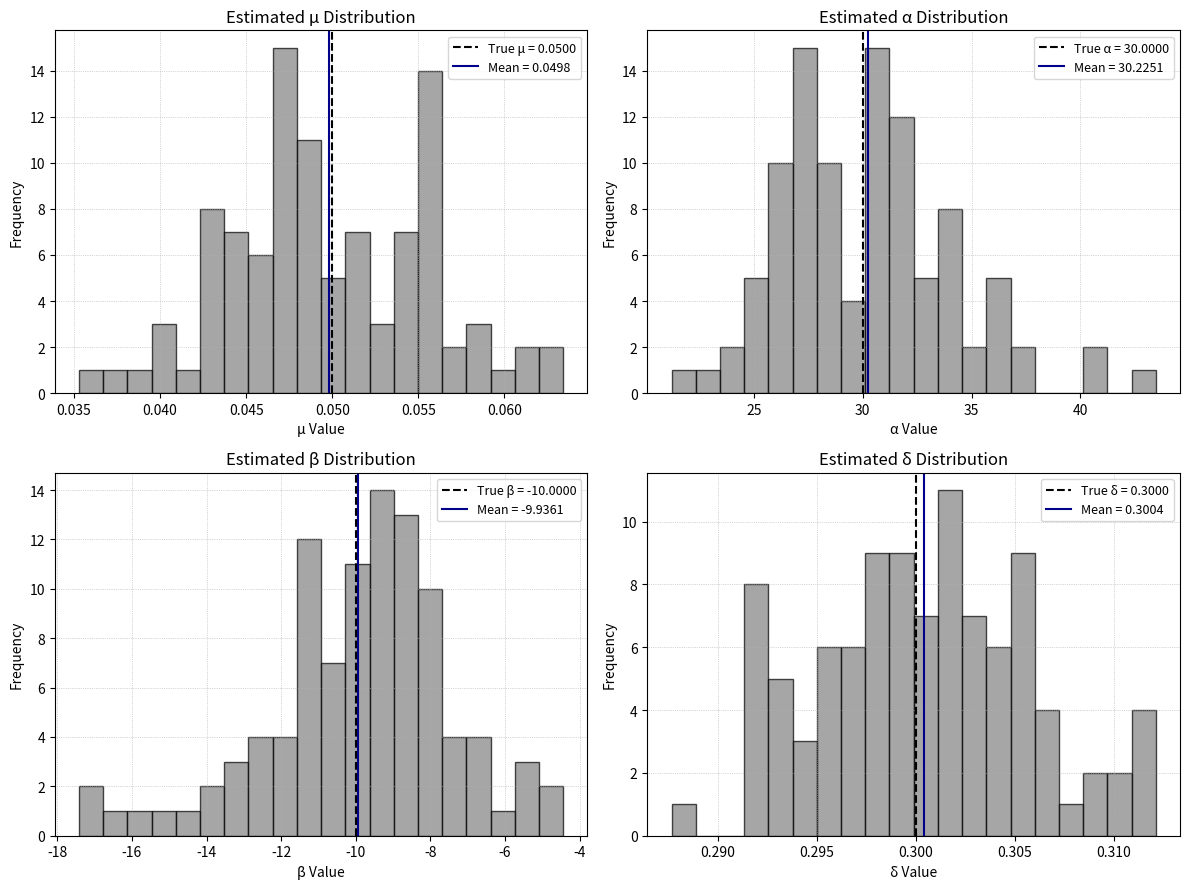
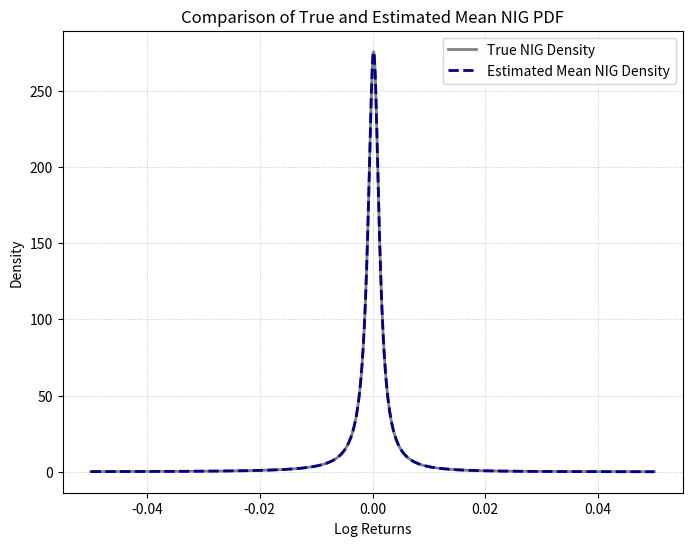

Here is the Python script that generated these plots, in order:
import numpy as np
import matplotlib.pyplot as plt
from scipy.special import k1
from scipy.optimize import minimize

def NIG_sim(params: tuple, T: int, dt: float) -> np.ndarray:
   
    # Unpack parameters
    mu, alpha, beta, delta = params

    #number of steps
    steps = int(T * (1/dt))
    
    # Sub arg gamma
    gamma = np.sqrt(alpha**2 - beta**2)

    # IG process and i.i.d BM
    IG = np.random.wald(delta * dt / gamma, (delta * dt) ** 2, steps)
    dW = np.random.normal(0, 1, steps)

    # Mixture model sampler
    log_returns = mu * dt + beta * IG + dW * np.sqrt(IG)

    return log_returns

def NIG_init_params(data: np.ndarray, dt: float) -> tuple:

    # Compute sample moments
    mu_bar   = np.mean(data)
    s_bar    = np.std(data)
    var_bar  = np.mean(np.power(data - mu_bar, 2))
    skew_bar = np.mean(np.power(data - mu_bar, 3))
    kurt_bar = np.mean(np.power(data - mu_bar, 4))

    # sample skewness and kurtosis
    gamma_1 = skew_bar / var_bar**(3 / 2)
    gamma_2 = kurt_bar / var_bar**2 - 3

    # Condition check
    moment_check = 3 * gamma_2 - 5 * gamma_1**2

    if moment_check <= 0:
        # Moment condition fails → return NaNs or fallback
        print("Moment condition invalid: skipping this sample.")
        return (np.nan, np.nan, np.nan, np.nan)

    # Compute as shown from papers
    gamma_hat = 3 / (s_bar * np.sqrt(3 * gamma_2 - 5 * gamma_1**2))
    beta_hat  = (gamma_1 * s_bar * gamma_hat**2) / 3
    delta_hat = (s_bar**2 * gamma_hat**3) / (beta_hat**2 + gamma_hat**2)
    mu_hat    = mu_bar - beta_hat * delta_hat / gamma_hat
    alpha_hat = np.sqrt(gamma_hat**2 + beta_hat**2)

    # Scale with dt
    init_params = (mu_hat * dt**-1, alpha_hat, beta_hat, delta_hat * dt**-1)

    return init_params

def NIG_density(x: np.ndarray, params: tuple, dt: float) -> np.ndarray:

    # Unpack parameters
    mu, alpha, beta, delta = params

    # Adjust for time step
    mu = mu * dt
    delta = delta * dt

    # Compute args
    gamma = np.sqrt(alpha**2 - beta**2)
    arg = np.sqrt(delta**2 + np.power(x - mu, 2))

    # Compute density components
    numerator = alpha * delta * k1(alpha * arg)
    denominator = np.pi * arg
    exponent = np.exp(delta * gamma + beta * (x - mu))

    # Assemble to density
    density = (numerator / denominator) * exponent
    return np.maximum(density, 1e-30)

def Loglikelihood(params: np.ndarray, data: np.ndarray, dt: float) -> float:

    # Unpack parameters
    mu, alpha, beta, delta = params

    # Check model boundaries
    if alpha <= 0 or delta <= 0 or abs(beta) >= alpha:
        return np.inf
    
    # Compute density vector and clip too low values
    density = NIG_density(data, (mu, alpha, beta, delta), dt)
    density = np.clip(density, 1e-10, None)
    

    # Compute negative log-likelihood
    log_likelihood = -np.sum(np.log(density))

    return log_likelihood

def plot_parameter_distributions(estimated_params: np.ndarray, true_params: tuple, save_path="nig_param_distributions.pdf"): 

    param_names = ['μ', 'α', 'β', 'δ'] 
    true_values = list(true_params)

    fig, axes = plt.subplots(2, 2, figsize=(12, 9))
    axes = axes.flatten()

    # subplot histogramms for distribution
    for i in range(4):
        axes[i].hist(estimated_params[:, i], bins=20, alpha=0.7, color='grey', edgecolor='black')
        axes[i].axvline(true_values[i], color='black', linestyle='--', linewidth=1.5, label=f'True {param_names[i]} = {true_values[i]:.4f}')
        mean_est = np.mean(estimated_params[:, i])
        axes[i].axvline(mean_est, color='darkblue', linestyle='-', linewidth=1.5, label=f'Mean = {mean_est:.4f}')
        axes[i].set_title(f'Estimated {param_names[i]} Distribution', fontsize=12)
        axes[i].set_xlabel(f'{param_names[i]} Value', fontsize=10)
        axes[i].set_ylabel('Frequency', fontsize=10)
        axes[i].grid(True, linestyle=':', linewidth=0.5)
        axes[i].legend(fontsize=9)

    plt.tight_layout()
    plt.show()

    # Plot comparison between true PDF and mean estimated PDF
    lin_space = np.linspace(-0.05, 0.05, num=1000)
    true_pdf = NIG_density(lin_space, true_params, dt)
    estimated_pdf = NIG_density(lin_space, mean_estimates, dt)

    plt.figure(figsize=(8, 6))
    plt.plot(lin_space, true_pdf, label="True NIG Density", linewidth=2, color = 'grey')
    plt.plot(lin_space, estimated_pdf, label="Estimated Mean NIG Density", linestyle='--', linewidth=2, color = 'darkblue')
    plt.title("Comparison of True and Estimated Mean NIG PDF", fontsize=12)
    plt.xlabel("Log Returns", fontsize=10)
    plt.ylabel("Density", fontsize=10)
    plt.legend()
    plt.grid(True, linestyle=':', linewidth=0.5)
    plt.show()

# Additional Information
def NIG_implied_moments(params: tuple, dt: float) -> tuple:
    mu, alpha, beta, delta = params

    gamma = np.sqrt(alpha**2 - beta**2)

    imp_mean = mu + delta * beta / gamma
    imp_var  = delta * alpha**2 / gamma**3
    imp_skew = 3 * beta / (alpha * np.sqrt(gamma * delta))
    imp_kurt = 3 * (1 + 4 * beta**2 / alpha**2)/(delta * gamma)

    imp_mean_annu = imp_mean * dt**(-1)
    imp_std_annu = np.sqrt(imp_var  * dt**(-1))

    return (imp_mean_annu, imp_std_annu, imp_skew, imp_kurt)

# Seed for replication
np.random.seed(1)

# Simulation parameters
dt = 1/252
T = 20

# True parameters
mu      = 0.05
alpha   = 30
beta    = -10
delta   = (0.3)
true_params = (mu, alpha, beta, delta)

# Optimization parameters
n_paths = 100
bounds = [(-1, 1), (1e-6, np.inf), (-300, 300), (1e-6, 1)]

# Parameter storage
estimated_init_params = np.zeros((n_paths, len(true_params)))
estimated_params = np.zeros((n_paths, len(true_params)))

#
for i in range(n_paths):

    # Simulate path
    log_returns = NIG_sim(true_params, T, dt)

    # estimate init parameterd
    init_params = NIG_init_params(log_returns, dt)

    # Estimate parameters via MLE using an initial guess
    result = minimize(
        Loglikelihood,
        x0=init_params,
        # bounds=bounds,
        method="Nelder-Mead",
        args=(log_returns, dt),
        bounds=bounds,
        options={
        'xatol': 1e-5,   # Absolute tolerance between successive iterations in lign with Karlis
        'fatol': 1e-8,   # Optional: function value convergence
        'maxiter': 1000,
        'disp': False
    }
    )

    # Save estimated parameters in array
    estimated_init_params[i, :] = init_params
    estimated_params[i, :] = result.x

    print(f"Path {i+1}: Success: {result.success}")

estimated_params = estimated_params[~np.isnan(estimated_params).any(axis=1)]

# Compute Mean and RMSE for estimated parameters
mean_estimates = np.mean(estimated_params, axis=0)
rmse_estimates = np.sqrt(np.mean((estimated_params - true_params) ** 2, axis=0))
std_estimates = np.std(estimated_params, axis=0)

# Print statistics
print("\nTrue parameters:", true_params)
print("Mean estimated parameters:", mean_estimates)
print("Std of estimated parameters:", std_estimates)
print("RMSE of estimated parameters:", rmse_estimates)

# Call the plotting function
plot_parameter_distributions(estimated_params, true_params)

